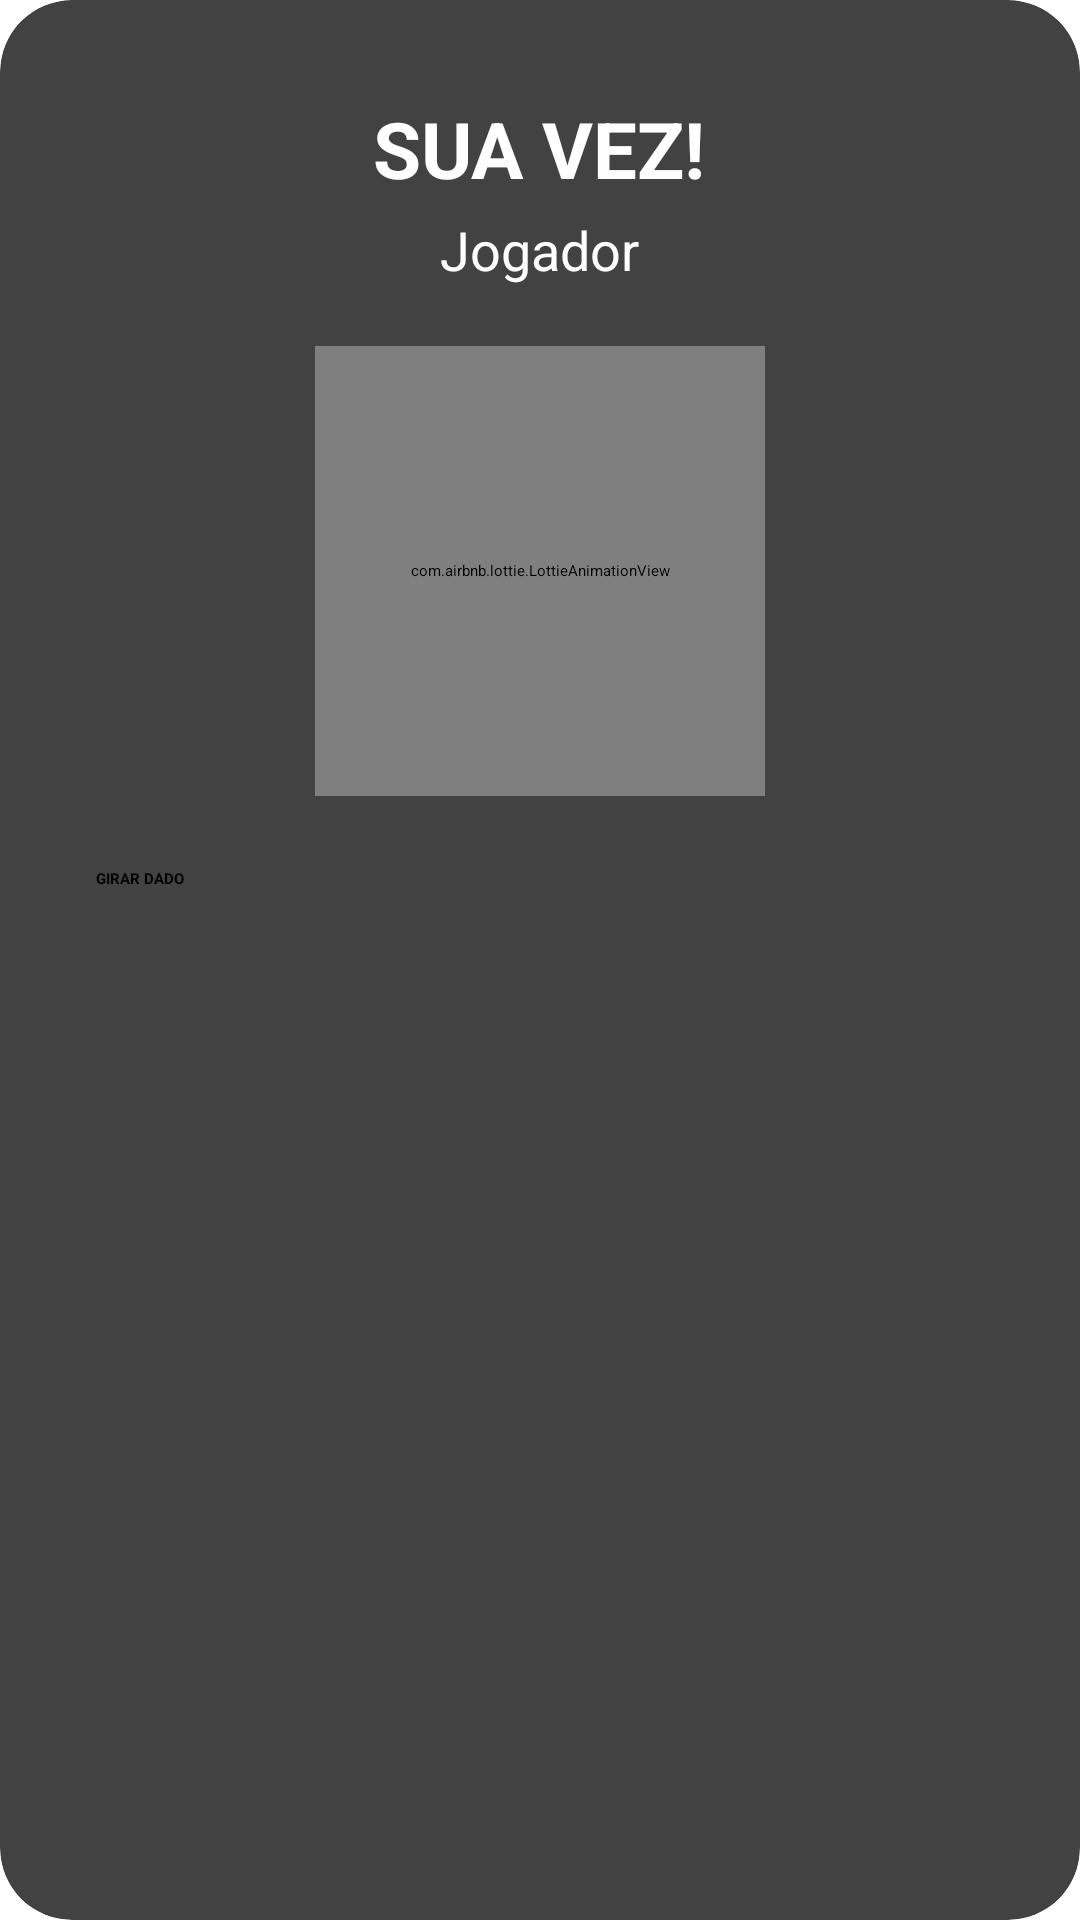

Write the Android layout XML for this screen, with the resource values it uses.
<!-- AndroidManifest.xml: application theme Theme.App.Starting -->
<!-- res/layout/dialog_turno.xml -->
<?xml version="1.0" encoding="utf-8"?>
<androidx.cardview.widget.CardView
    xmlns:android="http://schemas.android.com/apk/res/android"
    xmlns:app="http://schemas.android.com/apk/res-auto"
    android:id="@+id/cvTurnoBackground"
    android:layout_width="match_parent"
    android:layout_height="wrap_content"
    android:layout_margin="32dp"
    app:cardCornerRadius="24dp"
    app:cardElevation="16dp">

    <LinearLayout
        android:layout_width="match_parent"
        android:layout_height="wrap_content"
        android:orientation="vertical"
        android:padding="32dp"
        android:gravity="center">

        <TextView
            android:id="@+id/tvTurnoTitulo"
            android:layout_width="wrap_content"
            android:layout_height="wrap_content"
            android:text="SUA VEZ!"
            android:textColor="@color/white"
            android:textSize="26sp"
            android:textStyle="bold"
            android:layout_marginBottom="4dp"/>

        <TextView
            android:id="@+id/tvTurnoJogadorNome"
            android:layout_width="wrap_content"
            android:layout_height="wrap_content"
            android:text="Jogador"
            android:textColor="@color/white"
            android:textSize="18sp"
            android:layout_marginBottom="20dp"/>

        <com.airbnb.lottie.LottieAnimationView
            android:id="@+id/lottieDado"
            android:layout_width="150dp"
            android:layout_height="150dp"
            android:layout_marginBottom="24dp"
            android:visibility="visible"
            app:lottie_rawRes="@raw/dado_animado"
            app:lottie_loop="true"
            app:lottie_autoPlay="false"/>

        <TextView
            android:id="@+id/tvResultadoDado"
            android:layout_width="match_parent" android:layout_height="150dp" android:layout_marginBottom="24dp"
            android:gravity="center" android:text="6"
            android:textColor="@color/white"
            android:textSize="110sp" android:textStyle="bold"
            android:visibility="gone" />

        <Button
            android:id="@+id/btnModalRollDice"
            android:layout_width="match_parent"
            android:layout_height="60dp"
            android:backgroundTint="@color/white"
            android:text="GIRAR DADO"
            android:textColor="@color/black"
            android:textStyle="bold"
            android:visibility="visible" />

    </LinearLayout>
</androidx.cardview.widget.CardView>
<!-- resources referenced by this layout -->
<resources>
  <color name="black">#000000</color>
  <color name="white">#FFFFFF</color>
  <style name="Theme.App.Starting" parent="Theme.SplashScreen">
          <item name="windowSplashScreenBackground">#0D2C3A</item>
  
          <item name="windowSplashScreenAnimatedIcon">@drawable/ic_splash_final</item>
  
          <item name="windowSplashScreenAnimationDuration">1000</item>
          <item name="postSplashScreenTheme">@style/Theme.TransicaoEnergetica</item>
      </style>
  <!-- drawable ic_splash_final (drawable) -->
  <?xml version="1.0" encoding="utf-8"?>
  <layer-list xmlns:android="http://schemas.android.com/apk/res/android">
  
      <item
          android:drawable="@drawable/mundo"
          android:width="120dp"
          android:height="110dp"
          android:gravity="center" />
  
  </layer-list>
  <style name="Theme.TransicaoEnergetica" parent="Base.Theme.TransicaoEnergetica" />
  <!-- drawable mundo: png bitmap (drawable, 363114 bytes) -->
  <style name="Base.Theme.TransicaoEnergetica" parent="Theme.Material3.DayNight.NoActionBar">
          
          
      </style>
</resources>
